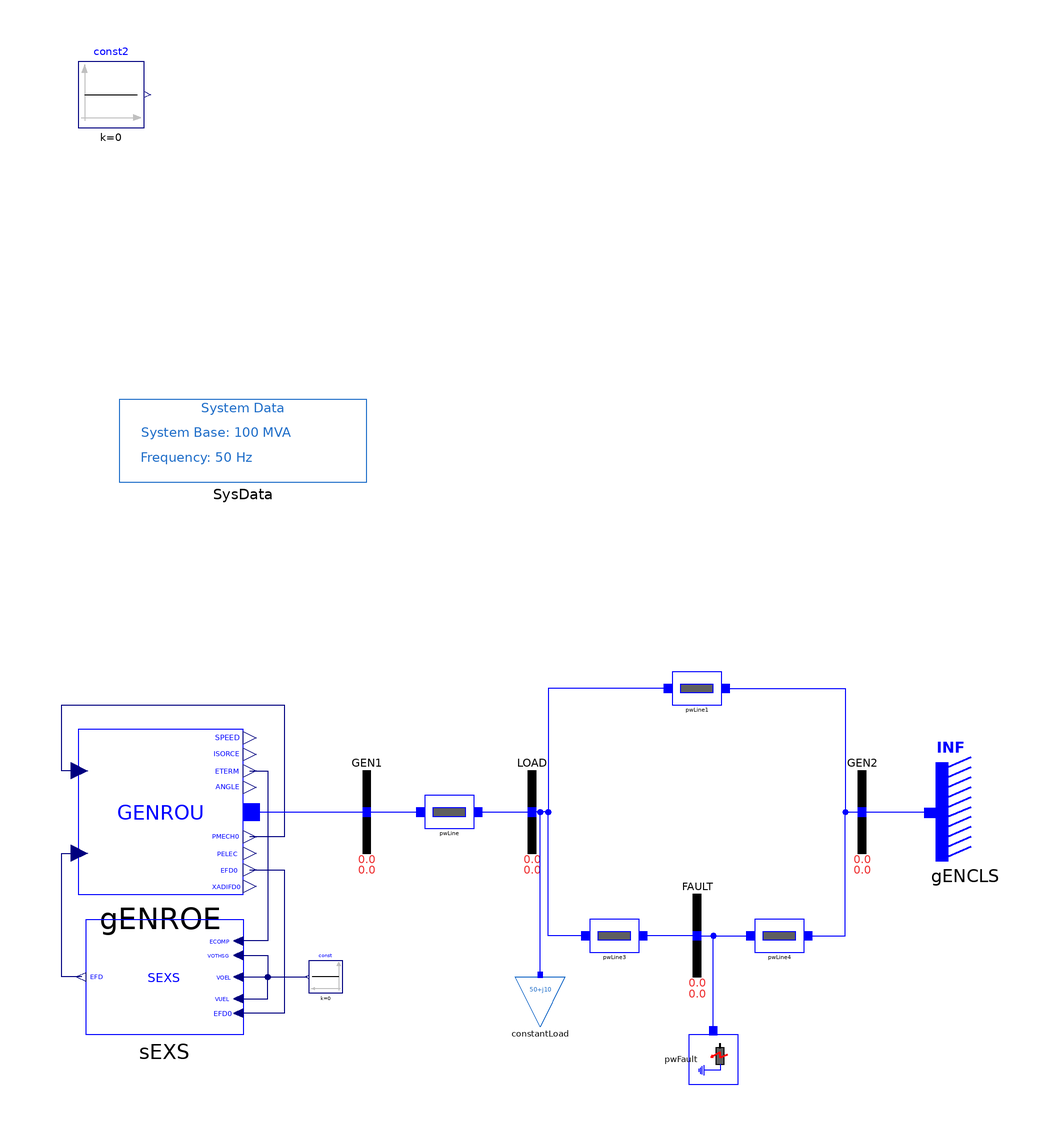

The component connection diagram of the Modelica model below, drawn from its own Placement and Line annotations.

model SEXS "SMIB model example of GENROU with Excitation System EXST1"
  import iPSL;
  extends iPSL.Examples.SMIBpartial;
  Modelica.Blocks.Sources.Constant const2(k=0) annotation (Placement(transformation(extent={{-110,166},{-94,182}})));
  iPSL.Electrical.Machines.PSSE.GENROU.GENROU gENROE(
    M_b=100,
    Tpd0=5,
    Tppd0=0.07,
    Tpq0=0.9,
    Tppq0=0.09,
    D=0,
    Xd=1.84,
    Xq=1.75,
    Xpd=0.41,
    Xpq=0.6,
    Xppd=0.2,
    Xl=0.12,
    S10=0.11,
    S12=0.39,
    V_0=1,
    P_0=40,
    angle_0=4.046276,
    Q_0=5.416582,
    Xppq=0.2,
    R_a=0,
    Xpp=0.2,
    H=4.28) annotation (Placement(transformation(extent={{-110,-20},{-70,20}})));
  iPSL.Electrical.Controls.PSSE.ES.SEXS.SEXS sEXS(
    T_AT_B=0.1,
    T_B=1,
    K=100,
    T_E=0.1,
    E_MIN=-10,
    E_MAX=10,
    Ec0=1) annotation (Placement(transformation(extent={{-70,-54},{-108,-26}})));
  Modelica.Blocks.Sources.Constant const(k=0) annotation (Placement(transformation(
        extent={{4,-4},{-4,4}},
        rotation=0,
        origin={-50,-40})));
equation
  connect(gENROE.PMECH, gENROE.PMECH0) annotation (Line(points={{-109.6,10},{-114,10},{-114,26},{-60,26},{-60,-6},{-68.4,-6}},color={0,0,127}));
  connect(gENROE.EFD0, sEXS.EFD0) annotation (Line(points={{-68.4,-14},{-60,-14},{-60,-48.75},{-71.14,-48.75}}, color={0,0,127}));
  connect(gENROE.ETERM, sEXS.ECOMP) annotation (Line(points={{-68.4,10},{-64,10},{-64,-31.25},{-71.14,-31.25}}, color={0,0,127}));
  connect(sEXS.VOEL, const.y) annotation (Line(points={{-71.14,-40},{-54.4,-40}}, color={0,0,127}));
  connect(sEXS.VOTHSG, const.y) annotation (Line(points={{-71.14,-34.75},{-64,-34.75},{-64,-40},{-54.4,-40}}, color={0,0,127}));
  connect(sEXS.VUEL, const.y) annotation (Line(points={{-71.14,-45.25},{-64,-45.25},{-64,-40},{-54.4,-40}}, color={0,0,127}));
  connect(sEXS.EFD, gENROE.EFD) annotation (Line(points={{-109.14,-40},{-114,-40},{-114,-10},{-109.6,-10}}, color={0,0,127}));
  connect(gENROE.p, GEN1.p) annotation (Line(points={{-68,0},{-40,0},{-40,0}}, color={0,0,255}));
  annotation (
    Diagram(coordinateSystem(preserveAspectRatio=false, extent={{-120,-100},{120,100}})),
    Documentation(revisions="<html>
<!--DISCLAIMER-->
<p>Copyright 2015-2016 RTE (France), SmarTS Lab (Sweden), AIA (Spain) and DTU (Denmark)</p>
<ul>
<li>RTE: <a href=\"http://www.rte-france.com\">http://www.rte-france.com</a></li>
<li>SmarTS Lab, research group at KTH: <a href=\"https://www.kth.se/en\">https://www.kth.se/en</a></li>
<li>AIA: <a href=\"http://www.aia.es/en/energy\"> http://www.aia.es/en/energy</a></li>
<li>DTU: <a href=\"http://www.dtu.dk/english\"> http://www.dtu.dk/english</a></li>
</ul>
<p>The authors can be contacted by email: <a href=\"mailto:info@itesla-ipsl.org\">info@itesla-ipsl.org</a></p>

<p>This Source Code Form is subject to the terms of the Mozilla Public License, v. 2.0. </p>
<p>If a copy of the MPL was not distributed with this file, You can obtain one at <a href=\"http://mozilla.org/MPL/2.0/\"> http://mozilla.org/MPL/2.0</a>.</p>
</html>"),
    Icon(coordinateSystem(extent={{-120,-100},{120,100}})));
end SEXS;